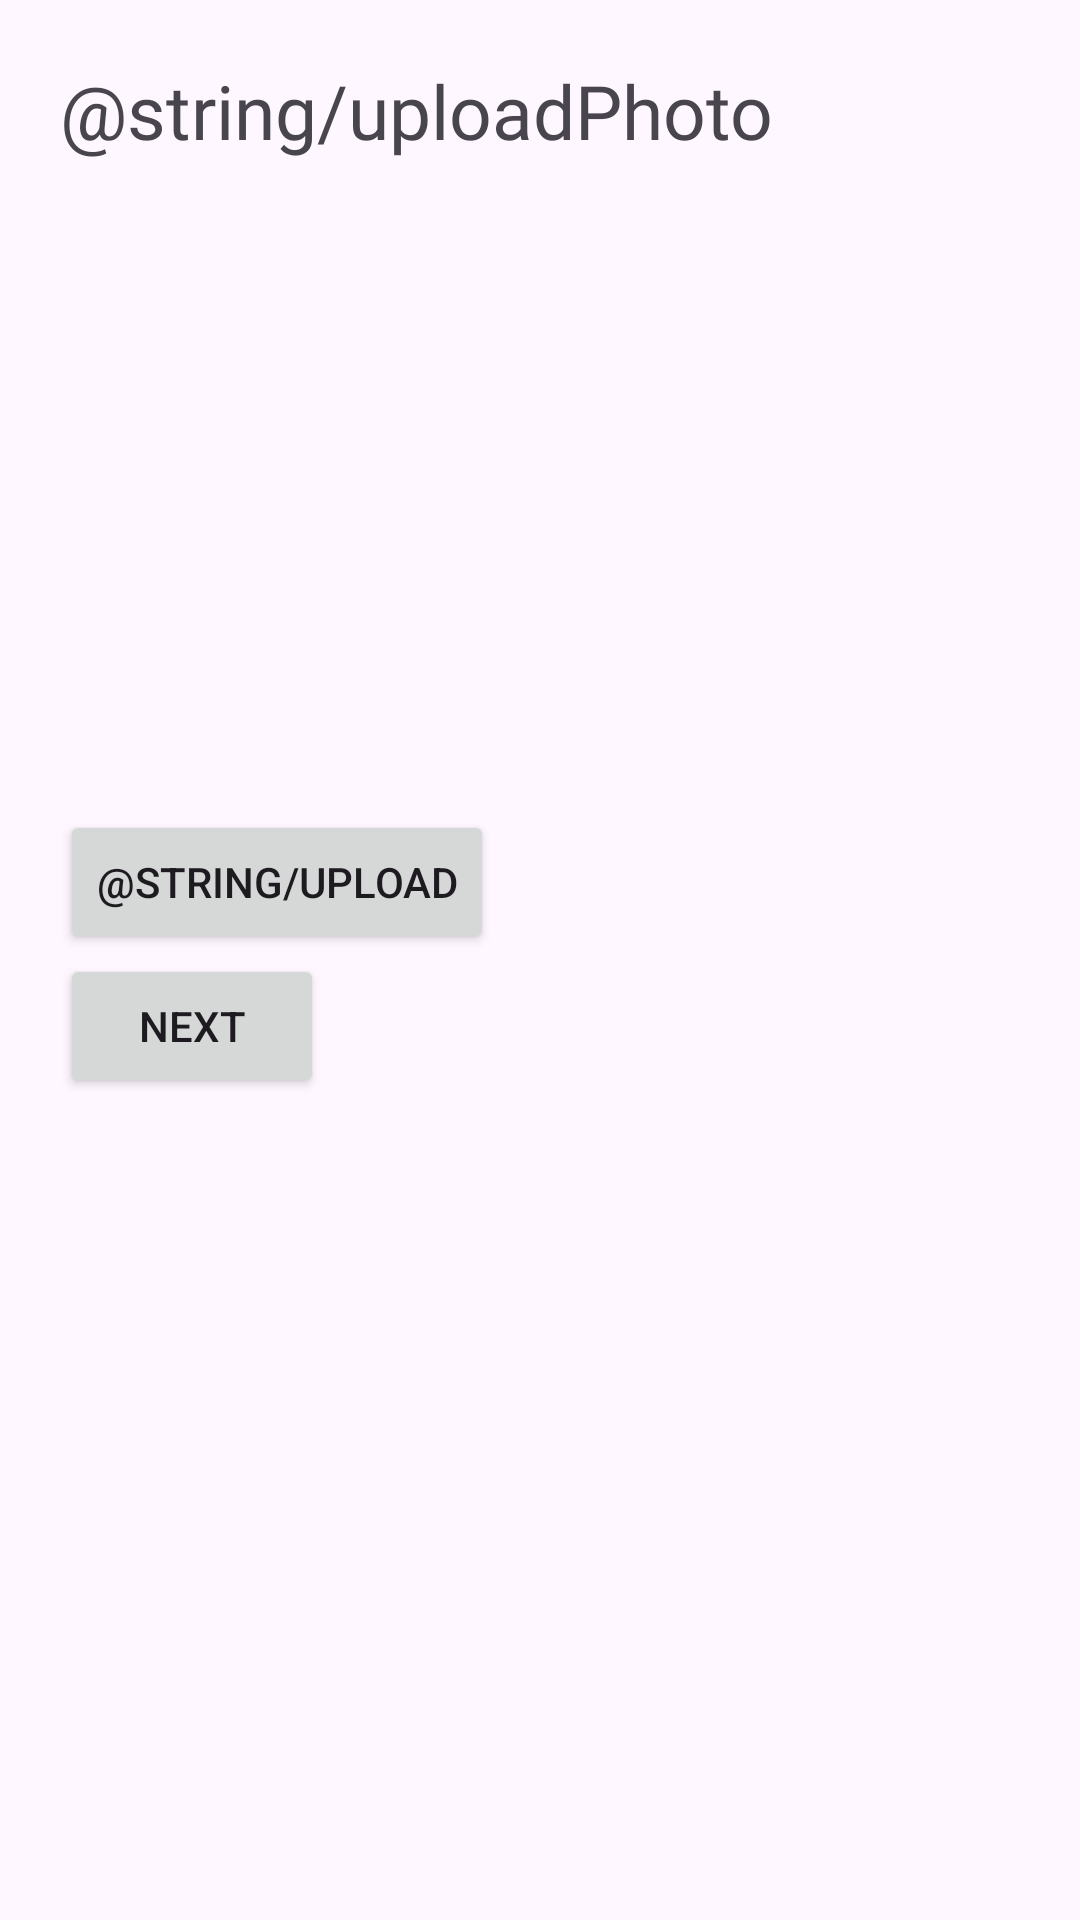

The Android layout XML behind this screen, and the referenced resources:
<!-- AndroidManifest.xml: application theme Theme.SwapKard -->
<!-- res/layout/fragment_profile_picture.xml -->
<?xml version="1.0" encoding="utf-8"?>
<FrameLayout xmlns:android="http://schemas.android.com/apk/res/android"
    xmlns:tools="http://schemas.android.com/tools"
    android:layout_width="match_parent"
    android:layout_height="match_parent"
    android:padding="20dp"
    tools:context=".ProfilePicture">

    
    <TextView
        android:layout_width="match_parent"
        android:layout_height="match_parent"
        android:text="@string/uploadPhoto"
        android:textSize="25sp"
        android:fontFamily="@font/bungee"/>

    <LinearLayout
        android:layout_width="match_parent"
        android:layout_height="wrap_content"
        android:orientation="vertical">

        <ImageView
            android:layout_marginTop="70dp"
            android:id="@+id/uploadPhoto"
            android:layout_width="200dp"
            android:layout_height="180dp"
            />

        <Button
            android:id="@+id/uploadButton"
            android:layout_width="wrap_content"
            android:layout_height="wrap_content"
            android:text="@string/upload" />

        <Button
            android:id="@+id/loadPasswordFragment"
            android:layout_width="wrap_content"
            android:layout_height="wrap_content"
            android:text="@string/next"/>

    </LinearLayout>

</FrameLayout>
<!-- resources referenced by this layout -->
<resources>
  <string name="next">Next</string>
  <style name="Theme.SwapKard" parent="Base.Theme.SwapKard" />
  <style name="Base.Theme.SwapKard" parent="Theme.Material3.DayNight.NoActionBar">
          
          
      </style>
</resources>
